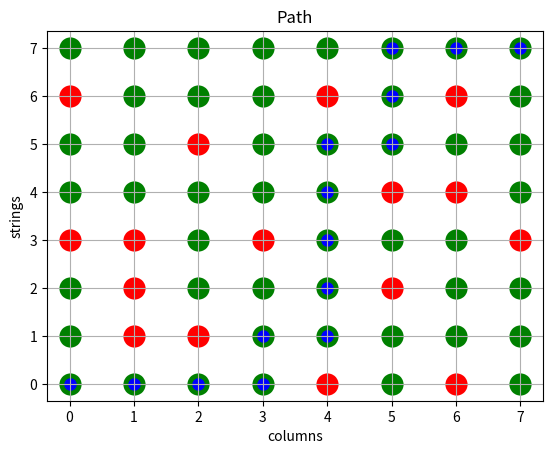

Recreate this plot in Python.
# блок импорта
import math
import heapq
import matplotlib.pyplot as plt

class Node:
    """
    Класс узлов - вершин графов (2D)
    """
    def __init__(self, position, cost=0, heuristic=0, parent=None) -> None:
        """
        Конструктор класса узлов
        :param position: (x, y)
        :param cost: цена (время прохождения)
        :param heuristic: эвристика - (цена расстояния (времени) от текущего узла до желаемого)
        :param parent: узел-родитель
        """
        self.position = position
        self.cost = cost
        self.heuristic = heuristic
        self.parent = parent

    def total_cost(self) -> float:
        """
        Подсчет общей стоимости узла
        :return: общую стоимость
        """
        return self.heuristic + self.cost

    def __lt__(self, other: object) -> bool:
        """
        Метод очереди с приоритетами - какой узел эффективнее посетить
        :param other: узел для сравнения
        :return: bool
        """
        return self.total_cost() < other.total_cost()


class AStar:
    """
    Класс А-звезда - самый распространенный метод оптимизации пути
    """
    def __init__(self, grid: list) -> None:
        """
        Конструктор класса А-звезда
        :param grid: сетка из узлов
        """
        self.grid = grid
        # открытые узлы - в список
        self.open_set = []
        # закрытые узлы - множество
        self.closed_set = set()

    def heuristic(self, current: object, goal: object) -> float:
        """
        Метод для вычисления евклидова расстояния от текущего узла до цели
        :param current: текущий узел
        :param goal: цель
        :return: расстояние между текущим узлом и целью
        """
        return math.sqrt((current[0] - goal[0]) ** 2 + (current[1] - goal[1]) ** 2)

    def get_neighbors(self, node: object) -> list:
        """
        Метод вычисления положения ближайших соседей
        :param node: текущий узел
        :return: список кортежей координат ближайших соседей
        """
        x, y = node.position
        # все соседи справа, слева, сверху, снизу
        neighbors = [(x + 1, y), (x - 1, y), (x, y + 1), (x, y - 1)]
        return [(i, j) for i, j in neighbors if
                0 <= i < len(self.grid) and 0 <= j < len(self.grid[0]) and not self.grid[i][j]]

    def reconstruct_path(self, node: object) -> list:
        """
        Восстановление пути от конечного узла к начальному
        :param node: конечный узел
        :return: путь развернутый от начала к концу
        """
        path = []
        while node:
            path.append(node.position)
            node = node.parent
        return path[::-1]

    def find_path(self, start: object, goal: object) -> list or None:
        """
        Метод поиска пути
        :param start: координаты стартового узла х и у
        :param goal: координаты целевого узла х и у
        :return:
        """
        # стартовый узел
        start_node = Node(start)
        # эвристика между нашим стартовым и конечным узлом
        start_node.heuristic = self.heuristic(start, goal)
        # очередь с приоритетами - добавляем стартовый узел и опенсет, который хранит соседей стартового узла
        heapq.heappush(self.open_set, start_node)
        while self.open_set:
            # вынимаем узел с наименьшей стоимостью
            current_node = heapq.heappop(self.open_set)
            if current_node.position == goal:
                # если достигли цели, то возвращаем путь
                return self.reconstruct_path(current_node)
            # добавляем в множество просмотернных текущий узел
            self.closed_set.add(current_node.position)
            # проверяем всех соседей текущего узла
            for neighbor_pos in self.get_neighbors(current_node):
                # если сосед проверен, то мы его не смотрим
                if neighbor_pos in self.closed_set:
                    continue
                # создали соседа - как экземпляр класса узел
                neighbor_node = Node(neighbor_pos)
                # увеличиваем стоимость соседа на 1 по отношению к текущему - в итоге работает счетчик шагов
                neighbor_node.cost = current_node.cost + 1
                # рассчитываем эвристику от соседа до цели
                neighbor_node.heuristic = self.heuristic(neighbor_pos, goal)
                # помещаем в родители соседа текущий узел
                neighbor_node.parent = current_node
                # если наш сосед не в тех, которые не проверены, то ставим его в очередь на проверку
                if neighbor_node not in self.open_set:
                    heapq.heappush(self.open_set, neighbor_node)

        return None

def plot_path(grid, path) -> None:
    """
    Функция для построения графика пути с обходом препятствий
    :param grid: матрица, где обозначены препятствия
    :param path: найденный путь в обход препятствий
    :return: график
    """
    matr = [(x, y) for x in range(len(grid)) for y in range(len(grid[0]))]
    fig, ax = plt.subplots()
    fig.size=(20,10)
    for x, y in matr:
        if grid[x][y] == 1:
            ax.scatter(x, y, c='red', linewidth=10)
        else:
            ax.scatter(x, y, c='green', linewidth=10)
    for x, y in path:
        ax.scatter(x, y, c='blue', linewidth=3)
    ax.set_xlabel('columns')
    ax.set_ylabel('strings')
    ax.set_title('Path')

    ax.grid(True)
    plt.show(block=True)


grid = [
    [0, 0, 0, 1, 0, 0, 1, 0],
    [0, 1, 1, 1, 0, 0, 0, 0],
    [0, 1, 0, 0, 0, 1, 0, 0],
    [0, 0, 0, 1, 0, 0, 0, 0],
    [1, 0, 0, 0, 0, 0, 1, 0],
    [0, 0, 1, 0, 1, 0, 0, 0],
    [1, 0, 0, 0, 1, 0, 1, 0],
    [0, 0, 0, 1, 0, 0, 0, 0]
]

start_point = (0, 0)
goal_point = (7, 7)

astar = AStar(grid)
path = astar.find_path(start_point, goal_point)

if path:
    print("Оптимальный путь:", path)
    plot_path(grid, path)
else:
    print("Путь не найден.")



